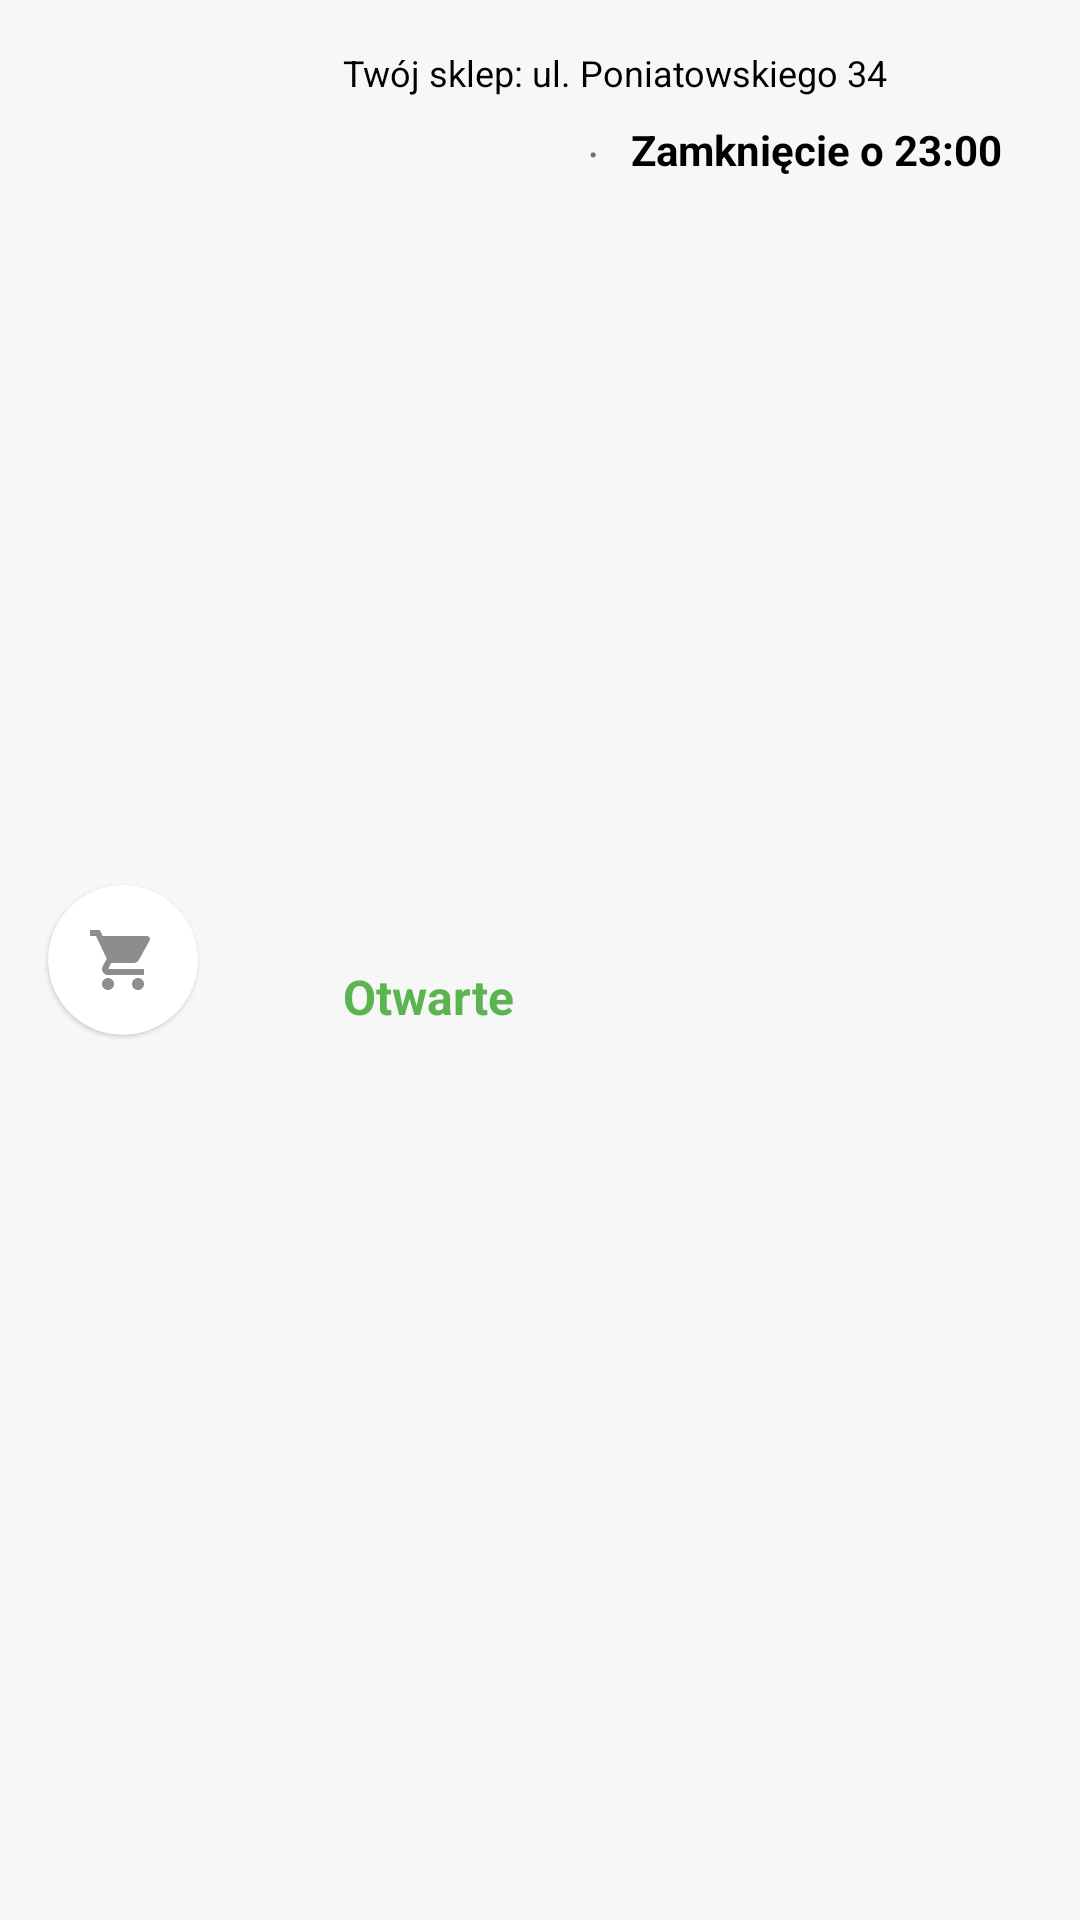

Produce the Android XML layout that renders to this screen, including the resource entries it uses.
<!-- AndroidManifest.xml: application theme Theme.MagisterkaXML -->
<!-- res/layout/fragment_nearest.xml -->
<?xml version="1.0" encoding="utf-8"?>
<androidx.constraintlayout.widget.ConstraintLayout xmlns:android="http://schemas.android.com/apk/res/android"
    xmlns:app="http://schemas.android.com/apk/res-auto"
    xmlns:tools="http://schemas.android.com/tools"
    android:layout_width="match_parent"
    android:layout_height="wrap_content"

    android:background="@color/md_theme_light_szarik">

    <com.google.android.material.card.MaterialCardView
        android:id="@+id/card_cart"
        android:layout_width="50dp"
        android:layout_height="50dp"
        android:layout_marginStart="16dp"
        app:cardBackgroundColor="@color/white"
        app:cardCornerRadius="100dp"
        app:layout_constraintBottom_toBottomOf="parent"

        app:layout_constraintStart_toStartOf="parent"
        app:layout_constraintTop_toTopOf="parent">

        <ImageView
            android:id="@+id/imageView2"
            android:layout_width="wrap_content"
            android:layout_height="wrap_content"
            android:layout_gravity="center"

            app:srcCompat="@drawable/baseline_shopping_cart_24" />
    </com.google.android.material.card.MaterialCardView>


    <TextView
        android:id="@+id/close"
        android:layout_width="wrap_content"
        android:layout_height="wrap_content"
        android:layout_marginStart="16dp"
        android:layout_marginTop="8dp"
        android:layout_marginEnd="16dp"
        android:text="Zamknięcie o 23:00"
        android:textColor="@color/black"
        android:textSize="14sp"
        android:textStyle="bold"
        app:layout_constraintEnd_toStartOf="@+id/imageView3"
        app:layout_constraintStart_toEndOf="@+id/textView8"
        app:layout_constraintTop_toBottomOf="@+id/textView6" />

    <TextView
        android:id="@+id/textView6"
        android:layout_width="wrap_content"
        android:layout_height="wrap_content"
        android:layout_marginTop="16dp"
        android:text="Twój sklep: ul. Poniatowskiego 34"
        android:textColor="@color/black"
        android:textSize="12sp"
        app:layout_constraintEnd_toStartOf="@+id/imageView3"
        app:layout_constraintStart_toEndOf="@+id/card_cart"
        app:layout_constraintTop_toTopOf="parent" />

    <TextView
        android:id="@+id/otwarte"
        android:layout_width="wrap_content"
        android:layout_height="wrap_content"
        android:layout_marginTop="8dp"
        android:layout_marginBottom="16dp"
        android:text="Otwarte"
        android:textColor="@color/otwarcie_zielony"
        android:textSize="16sp"
        android:textStyle="bold"
        app:layout_constraintBottom_toBottomOf="parent"
        app:layout_constraintStart_toStartOf="@+id/textView6"
        app:layout_constraintTop_toBottomOf="@+id/textView6" />

    <TextView
        android:id="@+id/textView8"
        android:layout_width="wrap_content"
        android:layout_height="wrap_content"
        android:layout_marginStart="24dp"
        android:layout_marginTop="8dp"
        android:text="·"
        android:textSize="16sp"
        app:layout_constraintStart_toEndOf="@+id/otwarte"
        app:layout_constraintTop_toBottomOf="@+id/textView6" />

    <ImageView
        android:id="@+id/imageView3"
        android:layout_width="wrap_content"
        android:layout_height="wrap_content"
        android:layout_marginEnd="16dp"
        app:layout_constraintBottom_toBottomOf="parent"
        app:layout_constraintEnd_toEndOf="parent"
        app:layout_constraintTop_toTopOf="parent"
        app:srcCompat="@drawable/baseline_arrow_forward_ios_24" />
</androidx.constraintlayout.widget.ConstraintLayout>
<!-- resources referenced by this layout -->
<resources>
  <color name="black">#FF000000</color>
  <color name="md_theme_light_szarik">#F7F7F7</color>
  <color name="otwarcie_zielony">#5BB450</color>
  <color name="white">#FFFFFFFF</color>
  <!-- drawable baseline_shopping_cart_24 (drawable) -->
  <vector xmlns:android="http://schemas.android.com/apk/res/android" android:height="24dp" android:tint="#8D8D8D" android:viewportHeight="24" android:viewportWidth="24" android:width="24dp">
        
      <path android:fillColor="@android:color/white" android:pathData="M7,18c-1.1,0 -1.99,0.9 -1.99,2S5.9,22 7,22s2,-0.9 2,-2 -0.9,-2 -2,-2zM1,2v2h2l3.6,7.59 -1.35,2.45c-0.16,0.28 -0.25,0.61 -0.25,0.96 0,1.1 0.9,2 2,2h12v-2L7.42,15c-0.14,0 -0.25,-0.11 -0.25,-0.25l0.03,-0.12 0.9,-1.63h7.45c0.75,0 1.41,-0.41 1.75,-1.03l3.58,-6.49c0.08,-0.14 0.12,-0.31 0.12,-0.48 0,-0.55 -0.45,-1 -1,-1L5.21,4l-0.94,-2L1,2zM17,18c-1.1,0 -1.99,0.9 -1.99,2s0.89,2 1.99,2 2,-0.9 2,-2 -0.9,-2 -2,-2z"/>
      
  </vector>
  <style name="Theme.MagisterkaXML" parent="Theme.MaterialComponents.DayNight.NoActionBar">
          
          <item name="colorPrimary">@color/md_theme_light_primaryContainer</item>
          <item name="colorPrimaryVariant">@color/purple_700</item>
          <item name="colorOnPrimary">@color/white</item>
          
          <item name="colorSecondary">@color/teal_200</item>
          <item name="colorSecondaryVariant">@color/teal_700</item>
          <item name="colorOnSecondary">@color/black</item>
          
  
          
      </style>
  <color name="md_theme_light_primaryContainer">#FFDAD5</color>
  <color name="purple_700">#FF3700B3</color>
  <color name="teal_200">#FF03DAC5</color>
  <color name="teal_700">#FF018786</color>
</resources>
